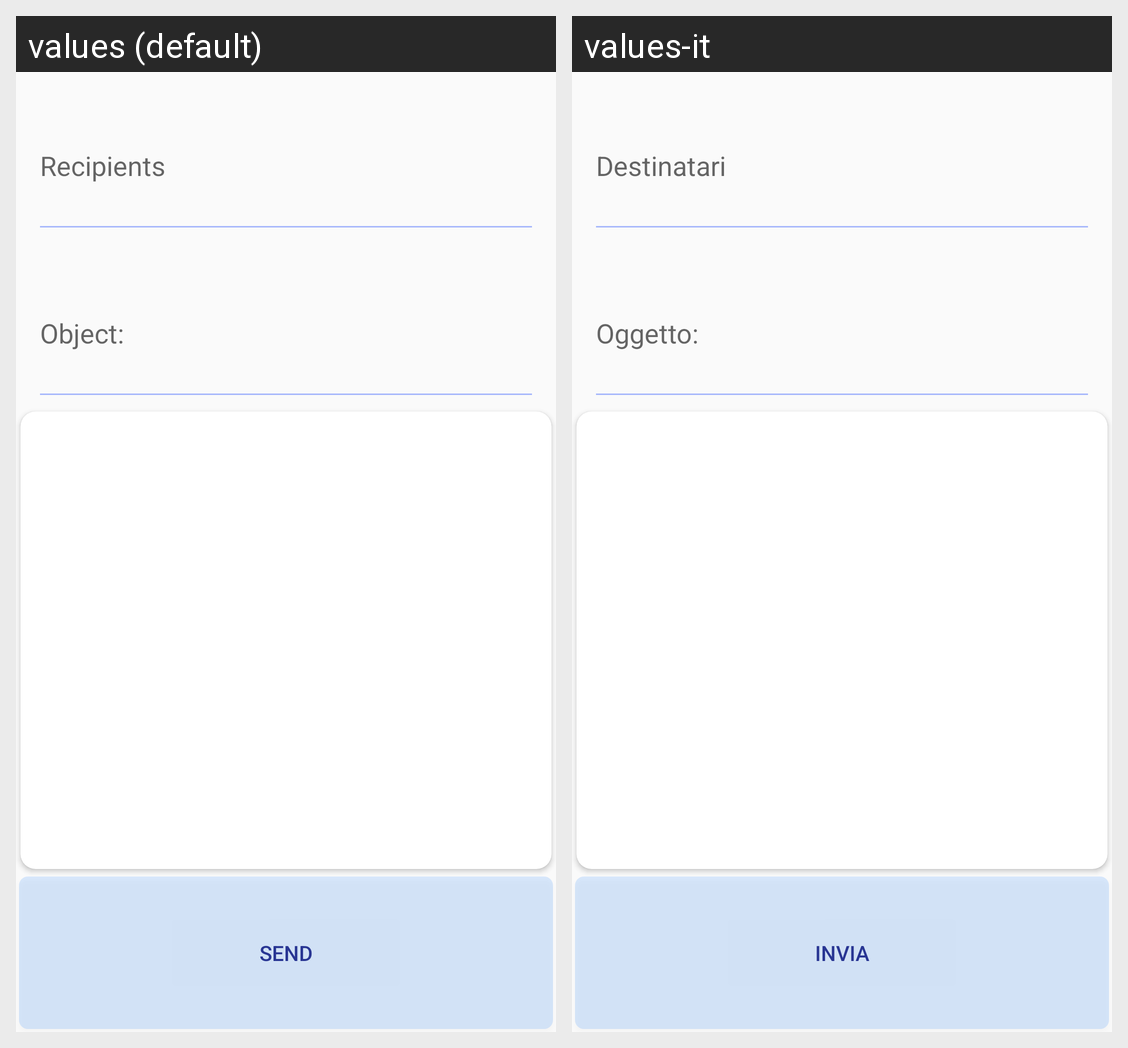

Here is an Android app screen in its default locale and in the app's own translations. Write out the translated-string differences for the strings that appear on this screen.
Android screen res/layout/fragment_mail_box_new.xml rendered under 2 locales, left to right: values (default), values-it. Device: Nexus 5 (rendered at 1080×1920; each locale shown at half size, 540×960, under a caption strip naming it); theme AppTheme.
Strings drawn on this screen, with the default value and each locale's value (text and hints the layout hard-codes, and strings that could not be matched under every locale, appear in the picture but are not listed):

recipients
  values: Recipients
  values-it: Destinatari

object_
  values: Object:
  values-it: Oggetto:

send
  values: Send
  values-it: Invia
